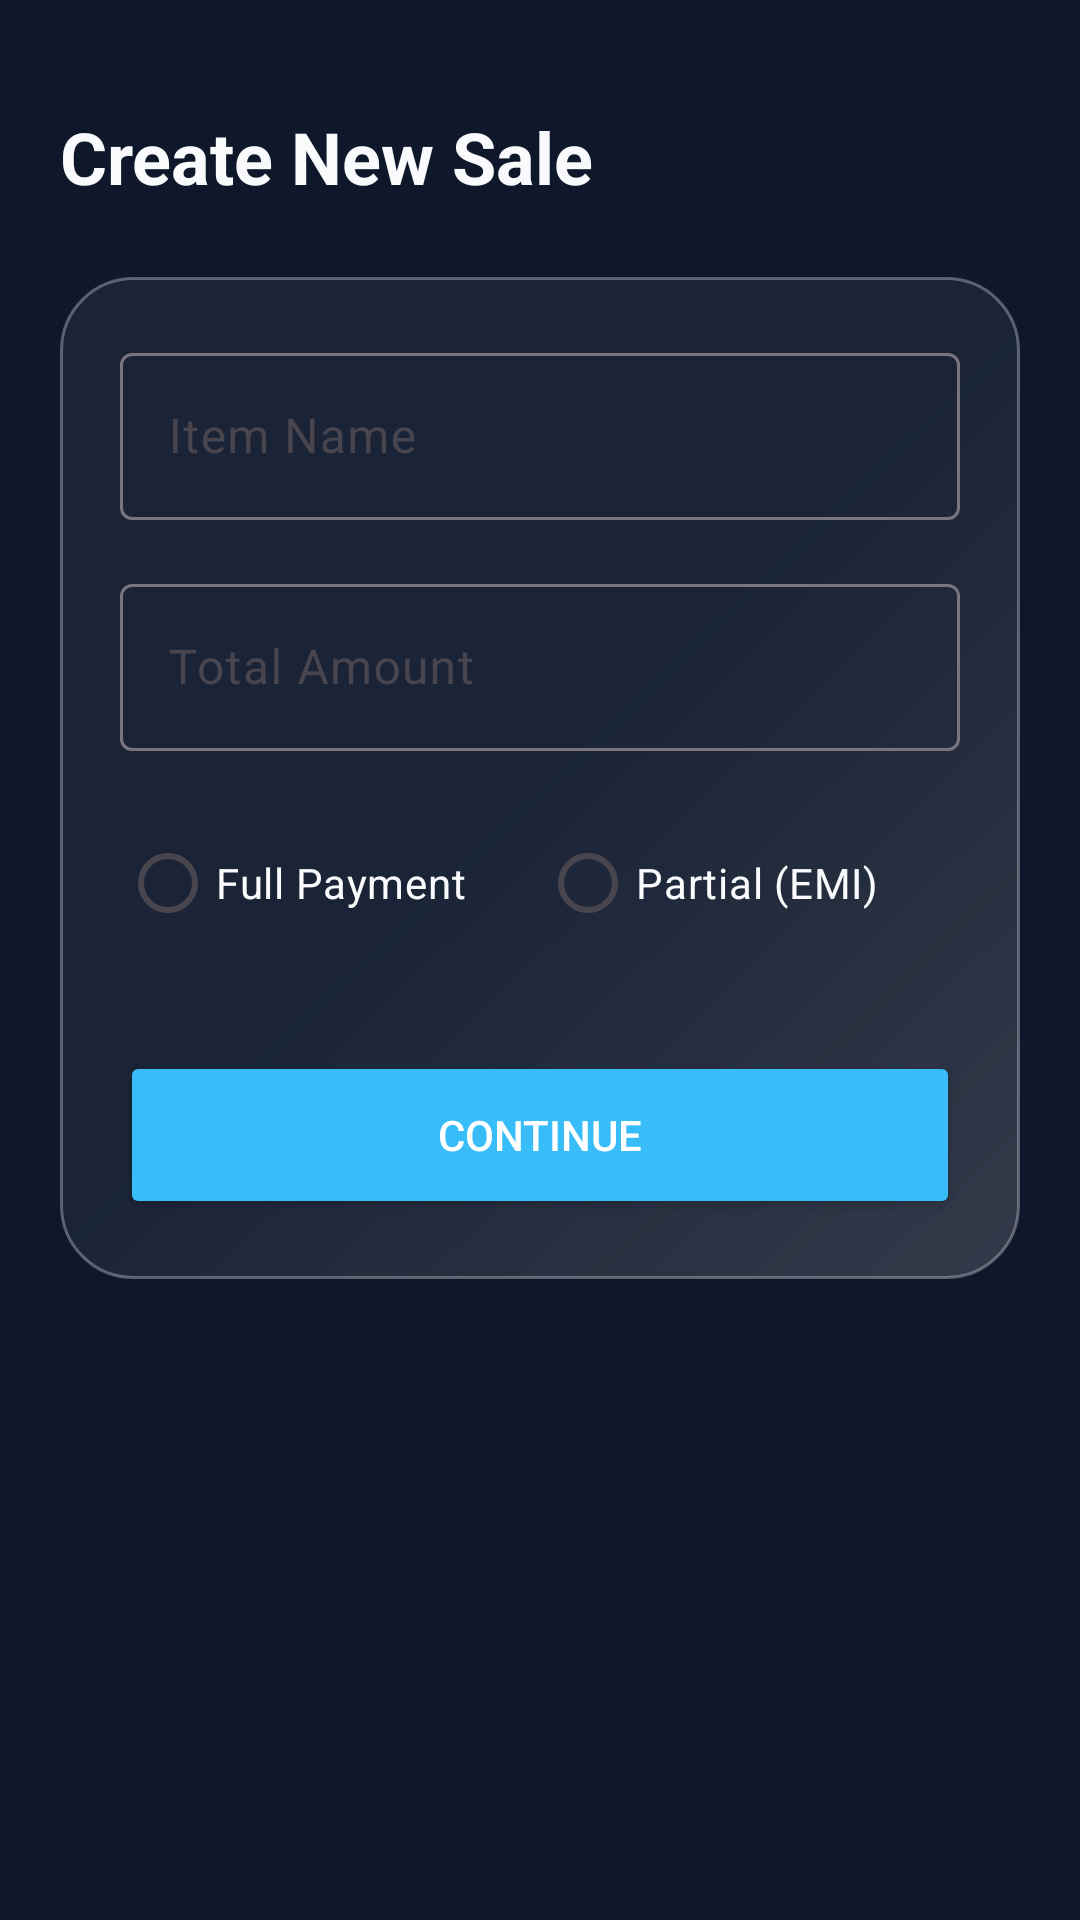

Reconstruct the res/layout file that produces this screen, plus the resources it refers to.
<!-- AndroidManifest.xml: application theme Theme.PayBuddy -->
<!-- res/layout/fragment_new_sale.xml -->
<?xml version="1.0" encoding="utf-8"?>
<androidx.constraintlayout.widget.ConstraintLayout xmlns:android="http://schemas.android.com/apk/res/android"
    xmlns:app="http://schemas.android.com/apk/res-auto"
    android:layout_width="match_parent"
    android:layout_height="match_parent"
    android:background="@drawable/main_bg_gradient"
    android:padding="20dp">

    <TextView
        android:id="@+id/tv_title"
        android:layout_width="wrap_content"
        android:layout_height="wrap_content"
        android:layout_marginTop="16dp"
        android:text="Create New Sale"
        android:textColor="@color/text_primary"
        android:textSize="24sp"
        android:textStyle="bold"
        app:layout_constraintStart_toStartOf="parent"
        app:layout_constraintTop_toTopOf="parent" />

    <LinearLayout
        android:layout_width="match_parent"
        android:layout_height="wrap_content"
        android:layout_marginTop="24dp"
        android:background="@drawable/glass_card_bg"
        android:orientation="vertical"
        android:padding="20dp"
        app:layout_constraintTop_toBottomOf="@id/tv_title">

        <com.google.android.material.textfield.TextInputLayout
            android:layout_width="match_parent"
            android:layout_height="wrap_content"
            android:hint="Item Name"
            app:boxBackgroundColor="@color/transparent"
            app:hintTextColor="@color/neon_blue">
            <com.google.android.material.textfield.TextInputEditText
                android:layout_width="match_parent"
                android:layout_height="wrap_content"
                android:textColor="@color/text_primary" />
        </com.google.android.material.textfield.TextInputLayout>

        <com.google.android.material.textfield.TextInputLayout
            android:layout_width="match_parent"
            android:layout_height="wrap_content"
            android:layout_marginTop="16dp"
            android:hint="Total Amount"
            app:boxBackgroundColor="@color/transparent"
            app:hintTextColor="@color/neon_blue">
            <com.google.android.material.textfield.TextInputEditText
                android:layout_width="match_parent"
                android:layout_height="wrap_content"
                android:inputType="numberDecimal"
                android:textColor="@color/text_primary" />
        </com.google.android.material.textfield.TextInputLayout>

        <RadioGroup
            android:id="@+id/rg_payment_type"
            android:layout_width="match_parent"
            android:layout_height="wrap_content"
            android:layout_marginTop="20dp"
            android:orientation="horizontal">
            <RadioButton
                android:id="@+id/rb_full"
                android:layout_width="0dp"
                android:layout_height="wrap_content"
                android:layout_weight="1"
                android:text="Full Payment"
                android:textColor="@color/text_primary"
                android:buttonTint="@color/neon_blue" />
            <RadioButton
                android:id="@+id/rb_partial"
                android:layout_width="0dp"
                android:layout_height="wrap_content"
                android:layout_weight="1"
                android:text="Partial (EMI)"
                android:textColor="@color/text_primary"
                android:buttonTint="@color/neon_blue" />
        </RadioGroup>

        <Button
            android:id="@+id/btn_next"
            android:layout_width="match_parent"
            android:layout_height="56dp"
            android:layout_marginTop="32dp"
            android:backgroundTint="@color/neon_blue"
            android:text="Continue"
            android:textColor="@color/white"
            app:cornerRadius="16dp" />
    </LinearLayout>

</androidx.constraintlayout.widget.ConstraintLayout>
<!-- resources referenced by this layout -->
<resources>
  <color name="neon_blue">#38BDF8</color>
  <color name="text_primary">#F8FAFC</color>
  <color name="transparent">#00000000</color>
  <color name="white">#FFFFFF</color>
  <!-- drawable glass_card_bg (drawable) -->
  <?xml version="1.0" encoding="utf-8"?>
  <shape xmlns:android="http://schemas.android.com/apk/res/android">
      
      <gradient
          android:startColor="#26FFFFFF"
          android:centerColor="@color/glass_bg"
          android:endColor="@color/glass_bg"
          android:angle="135" />
  
      <corners android:radius="24dp" />
  
      <stroke
          android:width="1dp"
          android:color="#4DFFFFFF" /> 
  </shape>
  <style name="Theme.PayBuddy" parent="Theme.Material3.DayNight.NoActionBar">
          
          <item name="colorPrimary">@color/neon_blue</item>
          <item name="colorOnPrimary">@color/white</item>
          <item name="android:statusBarColor">@color/background_dark</item>
          <item name="android:windowBackground">@color/background_dark</item>
      </style>
  <color name="glass_bg">#B31E293B</color>
  <color name="background_dark">#0F172A</color>
</resources>
